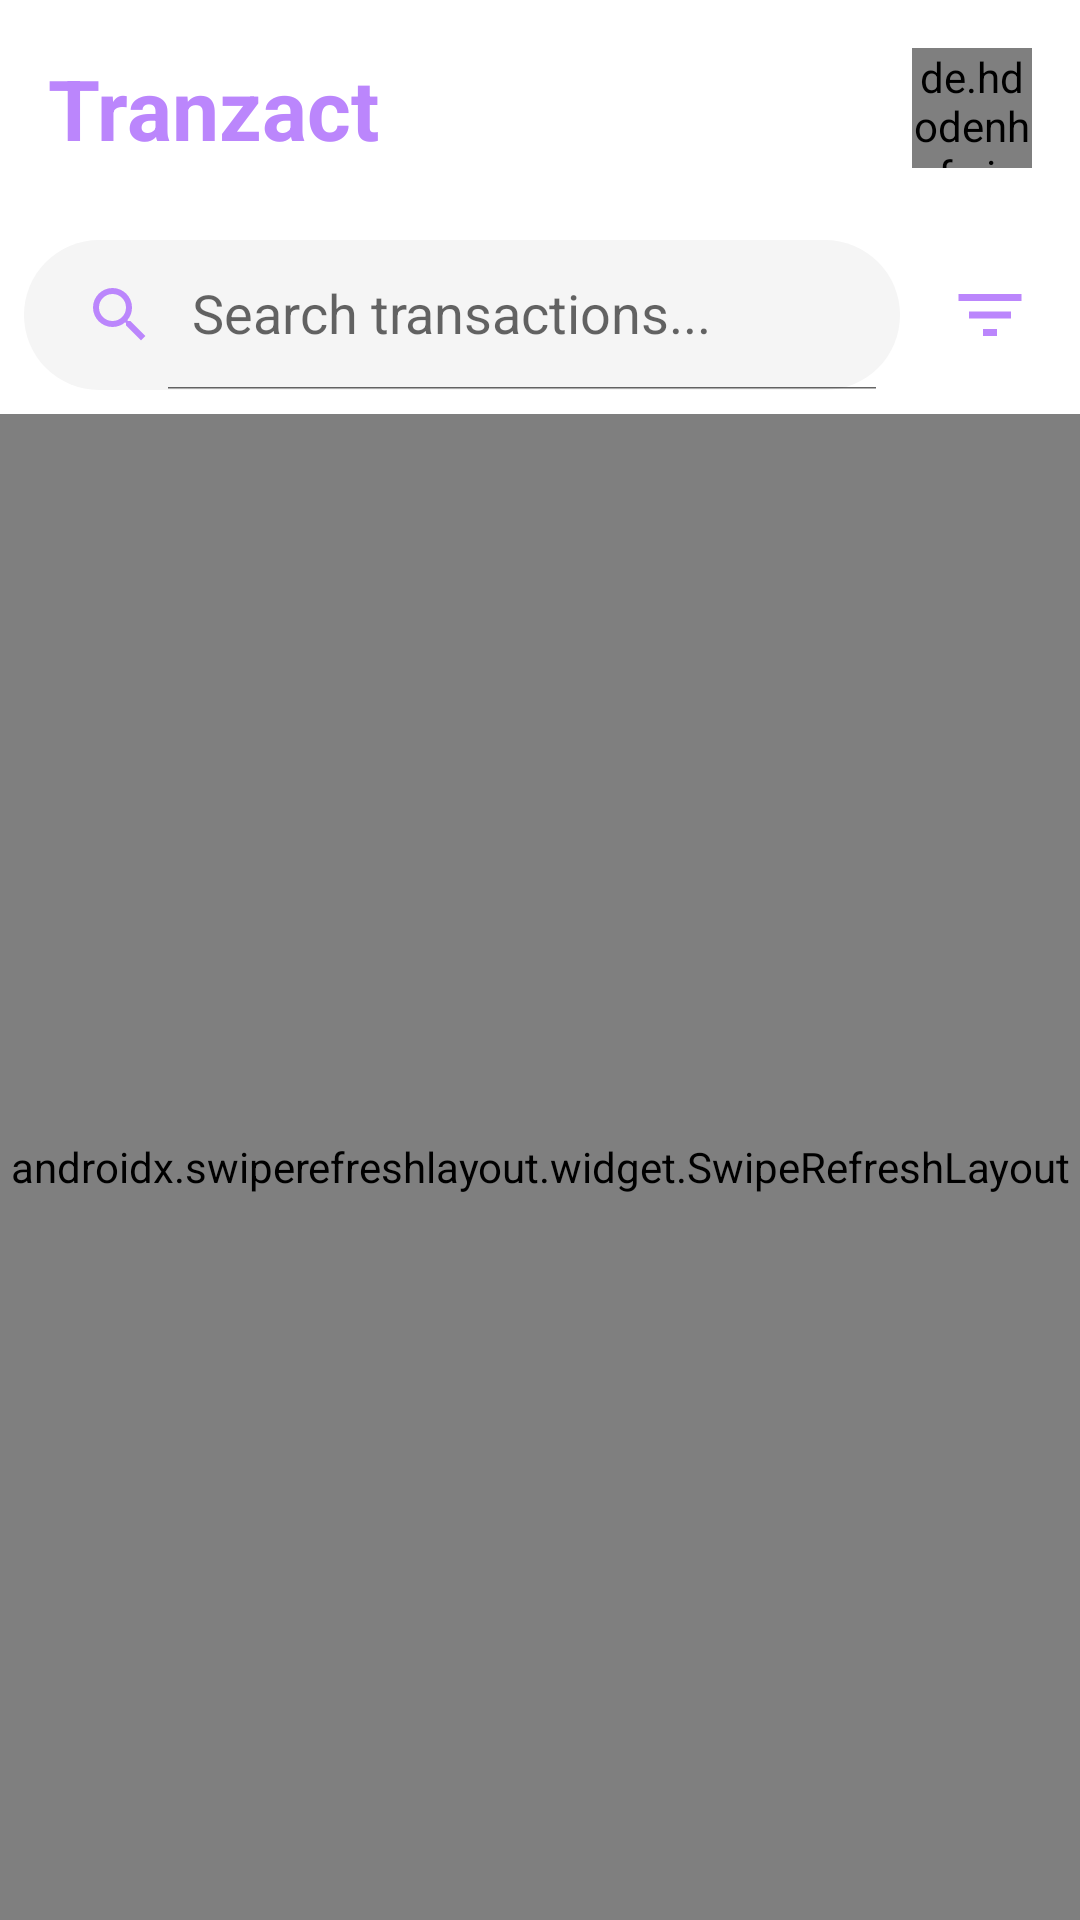

Write the Android layout XML for this screen, with the resource values it uses.
<!-- AndroidManifest.xml: application theme Theme.Transactionviewer -->
<!-- res/layout/fragment_transaction.xml -->
<?xml version="1.0" encoding="utf-8"?>
<LinearLayout xmlns:android="http://schemas.android.com/apk/res/android"
    xmlns:app="http://schemas.android.com/apk/res-auto"
    android:layout_width="match_parent"
    android:layout_height="match_parent"
    android:orientation="vertical">

    
    <LinearLayout
        android:layout_width="match_parent"
        android:layout_height="wrap_content"
        android:gravity="center_vertical"
        android:orientation="horizontal"
        android:padding="16dp">

        <TextView
            android:layout_width="0dp"
            android:layout_height="wrap_content"
            android:layout_weight="1"
            android:text="Tranzact"
            android:textColor="@color/purple_200"
            android:textSize="28sp"
            android:textStyle="bold" />

        <de.hdodenhof.circleimageview.CircleImageView
            android:id="@+id/profileImageSmall"
            android:layout_width="40dp"
            android:layout_height="40dp"
            android:src="@drawable/default_profile"
            app:civ_border_color="@color/purple_200"
            app:civ_border_width="1dp" />
    </LinearLayout>

    
    <TextView
        android:id="@+id/offlineModeText"
        android:layout_width="match_parent"
        android:layout_height="wrap_content"
        android:background="#FFECB3"
        android:gravity="center"
        android:padding="8dp"
        android:text="Offline Mode - Showing locally stored data"
        android:textColor="#FF5722"
        android:visibility="gone" />

    
    <LinearLayout
        android:layout_width="match_parent"
        android:layout_height="wrap_content"
        android:gravity="center_vertical"
        android:orientation="horizontal"
        android:padding="8dp">

        <androidx.appcompat.widget.SearchView
            android:id="@+id/searchView"
            android:layout_width="0dp"
            android:layout_height="50dp"
            android:layout_weight="1"
            android:background="@drawable/search_rounded_purple"
            android:clickable="true"
            android:focusable="true"
            android:focusableInTouchMode="true"
            android:iconifiedByDefault="false"
            android:queryHint="Search transactions..."
            app:iconifiedByDefault="false"
            app:queryHint="Search transactions..."
            app:searchHintIcon="@drawable/ic_search"
            app:searchIcon="@drawable/ic_search" />

        <ImageButton
            android:id="@+id/filterButton"
            android:layout_width="wrap_content"
            android:layout_height="match_parent"
            android:layout_marginStart="8dp"
            android:background="?attr/selectableItemBackgroundBorderless"
            android:contentDescription="Filter transactions"
            android:padding="8dp"
            android:src="@drawable/ic_filter" />
    </LinearLayout>

    
    <TextView
        android:id="@+id/activeFilterText"
        android:layout_width="match_parent"
        android:layout_height="wrap_content"
        android:gravity="center"
        android:padding="4dp"
        android:text="Filter: Latest first"
        android:textStyle="italic"
        android:visibility="gone" />

    
    <androidx.swiperefreshlayout.widget.SwipeRefreshLayout
        android:id="@+id/swipeRefresh"
        android:layout_width="match_parent"
        android:layout_height="match_parent">

        <androidx.recyclerview.widget.RecyclerView
            android:id="@+id/transactionsRecyclerView"
            android:layout_width="match_parent"
            android:layout_height="match_parent"
            android:clipToPadding="false"
            android:padding="8dp" />
    </androidx.swiperefreshlayout.widget.SwipeRefreshLayout>
</LinearLayout>
<!-- resources referenced by this layout -->
<resources>
  <color name="purple_200">#FFBB86FC</color>
  <!-- drawable ic_filter (drawable) -->
  <?xml version="1.0" encoding="utf-8"?>
  <vector xmlns:android="http://schemas.android.com/apk/res/android"
      android:width="28dp"
      android:height="28dp"
      android:viewportWidth="24"
      android:viewportHeight="24">
      <path
          android:fillColor="@color/purple_200"
          android:pathData="M10,18h4v-2h-4v2zM3,6v2h18L21,6L3,6zM6,13h12v-2L6,11v2z"/>
  </vector>
  <!-- drawable ic_search (drawable) -->
  <vector xmlns:android="http://schemas.android.com/apk/res/android"
      android:width="24dp" android:height="24dp"
      android:viewportWidth="24" android:viewportHeight="24">
      <path
          android:fillColor="@color/purple_200"
          android:pathData="M15.5,14h-0.79l-0.28,-0.27A6.471,6.471 0 0,0 16,9.5 6.5,6.5 0 1,0 9.5,16c1.61,0 3.09,-0.59 4.23,-1.57l0.27,0.28v0.79l5,5L20.49,19l-5,-5zM9.5,14A4.5,4.5 0 1,1 14,9.5 4.5,4.5 0 0,1 9.5,14z"/>
  </vector>
  <!-- drawable search_rounded_purple (drawable) -->
  <?xml version="1.0" encoding="utf-8"?>
  <selector xmlns:android="http://schemas.android.com/apk/res/android">
      
      <item android:state_focused="true">
          <shape android:shape="rectangle">
              <corners android:radius="50dp" />
              <solid android:color="#F5F5F5" />
              <stroke android:width="2dp" android:color="#B388FF" />
          </shape>
      </item>
      
      <item>
          <shape android:shape="rectangle">
              <corners android:radius="50dp" />
              <solid android:color="#F5F5F5" />
          </shape>
      </item>
  </selector>
  <style name="Theme.Transactionviewer" parent="Theme.MaterialComponents.DayNight.NoActionBar">
          
          <item name="colorPrimary">@color/purple_200</item>
          <item name="colorPrimaryVariant">#C8C8C8</item>
          <item name="colorOnPrimary">@color/white</item>
          
          <item name="colorSecondary">@color/teal_200</item>
          <item name="colorSecondaryVariant">@color/teal_700</item>
          <item name="colorOnSecondary">@color/black</item>
          
          <item name="android:statusBarColor">?attr/colorPrimaryVariant</item>
          
      </style>
  <color name="white">#FFFFFFFF</color>
  <color name="teal_200">#FF03DAC5</color>
  <color name="teal_700">#FF018786</color>
  <color name="black">#FF000000</color>
</resources>
